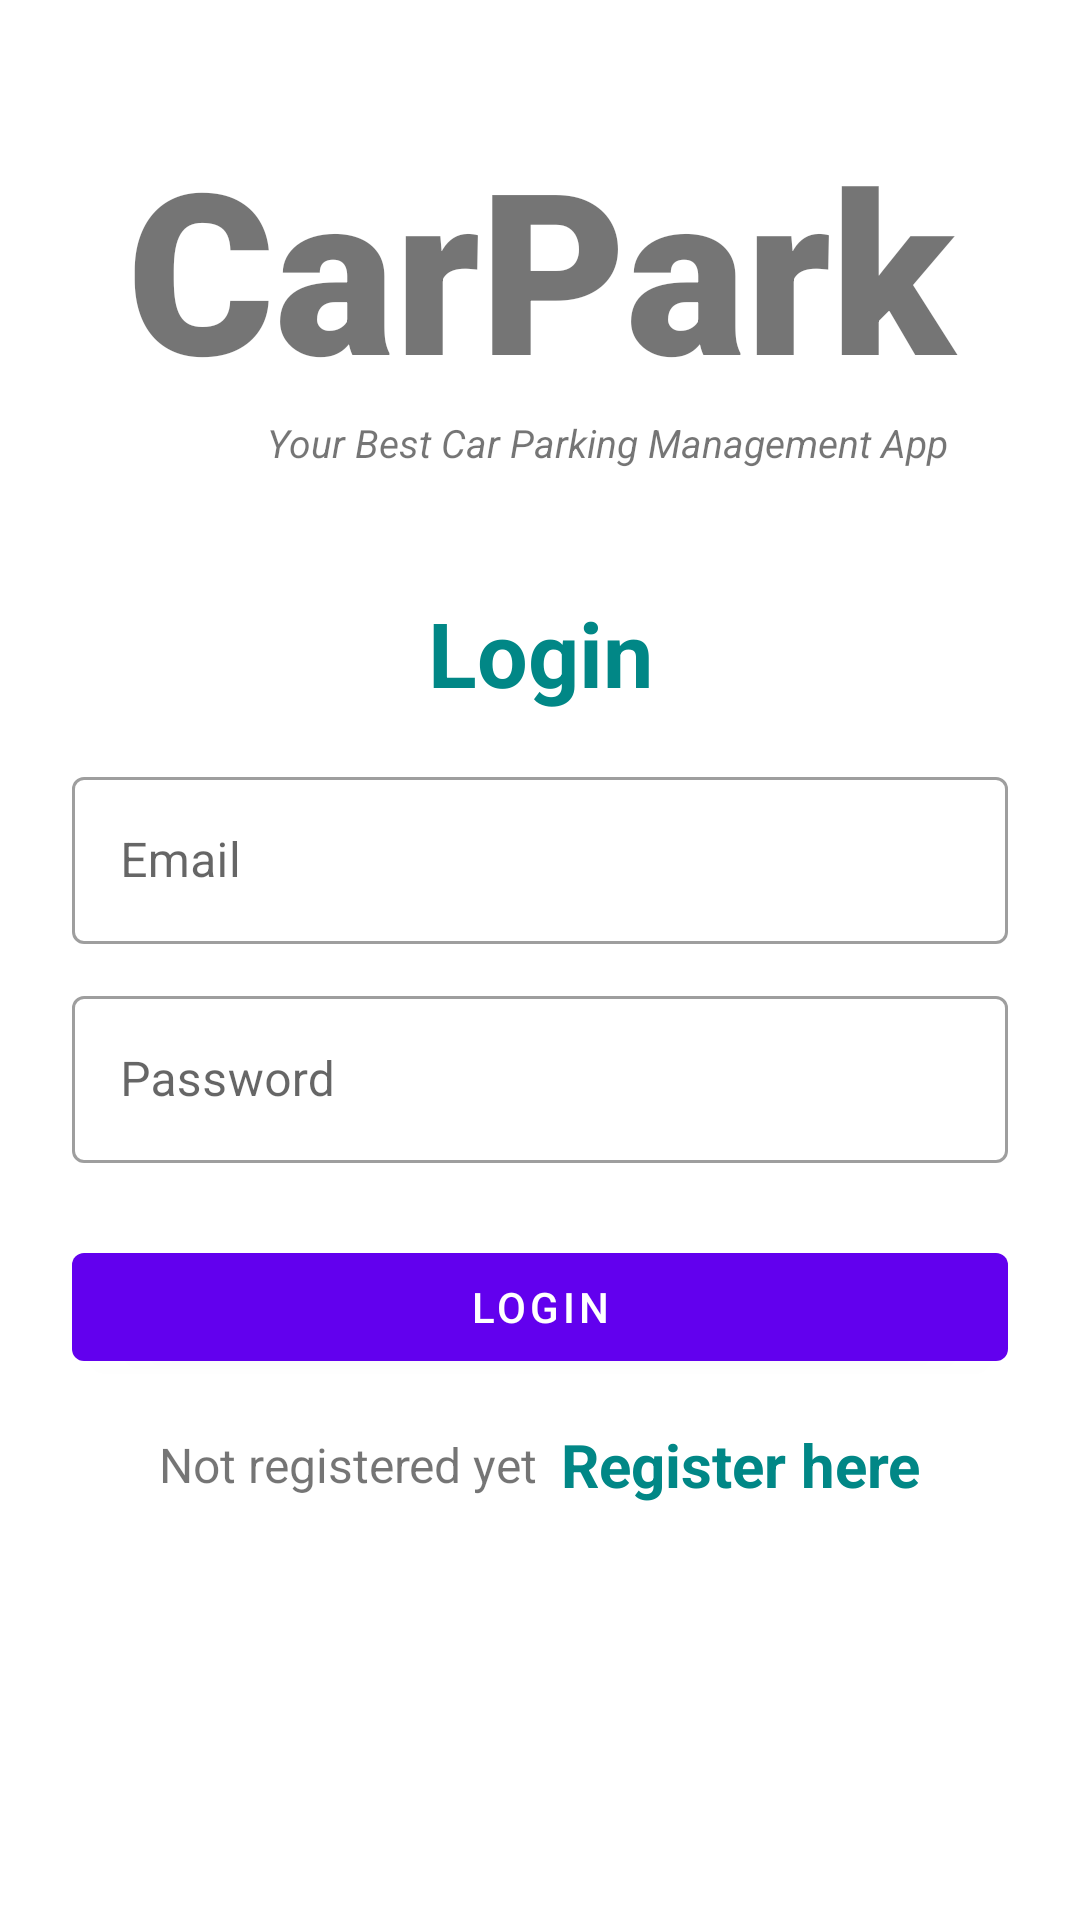

Produce the Android XML layout that renders to this screen, including the resource entries it uses.
<!-- AndroidManifest.xml: application theme Theme.ProjectPark -->
<!-- res/layout/activity_login.xml -->
<?xml version="1.0" encoding="utf-8"?>
<LinearLayout xmlns:android="http://schemas.android.com/apk/res/android"
    xmlns:app="http://schemas.android.com/apk/res-auto"
    xmlns:tools="http://schemas.android.com/tools"
    android:layout_width="match_parent"
    android:layout_height="match_parent"
    android:orientation="vertical"
    android:padding="24dp"
    tools:context=".LoginActivity">

    <TextView
        android:id="@+id/banner"
        android:layout_width="match_parent"
        android:layout_height="wrap_content"
        android:text="CarPark"
        android:textSize="75sp"
        android:textAlignment="center"
        android:textStyle="bold"
        android:fontFamily="sans-serif-black"
        app:layout_constraintTop_toTopOf="parent"
        app:layout_constraintRight_toRightOf="parent"
        app:layout_constraintLeft_toLeftOf="parent"
        android:layout_marginTop="15dp"
        />

    <TextView
        android:id="@+id/bannerDescription"
        android:layout_width="wrap_content"
        android:layout_height="wrap_content"
        android:text="Your Best Car Parking Management App"
        android:textAlignment="center"
        android:textSize="13sp"
        android:textStyle="italic"
        android:layout_marginLeft="65dp"
        app:layout_constraintLeft_toLeftOf="parent"
        app:layout_constraintRight_toRightOf="parent"
        app:layout_constraintTop_toBottomOf="@+id/banner" />

    <LinearLayout
        android:layout_width="match_parent"
        android:layout_height="match_parent"
        android:orientation="vertical"
        android:layout_gravity="center"
        android:layout_marginTop="25dp">

        <TextView
            android:layout_width="match_parent"
            android:layout_height="wrap_content"
            android:text="Login"
            android:textSize="30sp"
            android:textStyle="bold"
            android:textColor="@color/teal_700"
            android:gravity="center_horizontal"
            android:layout_marginVertical="16dp"/>


        <com.google.android.material.textfield.TextInputLayout
            android:layout_width="match_parent"
            style="@style/Widget.MaterialComponents.TextInputLayout.OutlinedBox"
            android:layout_height="wrap_content">

            <com.google.android.material.textfield.TextInputEditText
                android:id="@+id/etLoginEmail"
                android:layout_width="match_parent"
                android:layout_height="wrap_content"
                android:hint="Email"
                android:inputType="textEmailAddress"/>
        </com.google.android.material.textfield.TextInputLayout>


        <com.google.android.material.textfield.TextInputLayout
            android:layout_width="match_parent"
            style="@style/Widget.MaterialComponents.TextInputLayout.OutlinedBox"
            android:layout_height="wrap_content"
            android:layout_marginTop="12dp">

            <com.google.android.material.textfield.TextInputEditText
                android:id="@+id/etLoginPass"
                android:layout_width="match_parent"
                android:layout_height="wrap_content"
                android:hint="Password"
                android:inputType="textPassword"/>
        </com.google.android.material.textfield.TextInputLayout>

        <com.google.android.material.button.MaterialButton
            android:id="@+id/btnLogin"
            android:layout_width="match_parent"
            android:layout_height="wrap_content"
            android:layout_marginTop="24dp"
            android:text="Login"/>

        <LinearLayout
            android:layout_width="match_parent"
            android:layout_height="wrap_content"
            android:layout_marginTop="15dp"
            android:gravity="center"
            android:orientation="horizontal">

            <TextView
                android:layout_width="wrap_content"
                android:layout_height="wrap_content"
                android:text="Not registered yet"
                android:textSize="16sp"/>

            <TextView
                android:id="@+id/tvRegisterHere"
                android:layout_width="wrap_content"
                android:layout_height="wrap_content"
                android:layout_marginLeft="8dp"
                android:text="Register here"
                android:textColor="@color/teal_700"
                android:textStyle="bold"
                android:textSize="20sp"/>

        </LinearLayout>

    </LinearLayout>

</LinearLayout>
<!-- resources referenced by this layout -->
<resources>
  <style name="Theme.ProjectPark" parent="Theme.MaterialComponents.DayNight.DarkActionBar">
          
          <item name="colorPrimary">@color/purple_500</item>
          <item name="colorPrimaryVariant">@color/purple_700</item>
          <item name="colorOnPrimary">@color/white</item>
          
          <item name="colorSecondary">@color/teal_200</item>
          <item name="colorSecondaryVariant">@color/teal_700</item>
          <item name="colorOnSecondary">@color/black</item>
          
          <item name="android:statusBarColor">?attr/colorPrimaryVariant</item>
          
      </style>
  <!-- not gathered from this repository: default colours our renderer supplied (Android Studio template values) -->
  <color name="purple_500">#FF6200EE</color>
  <color name="purple_700">#FF3700B3</color>
  <color name="teal_200">#FF03DAC5</color>
  <color name="teal_700">#FF018786</color>
  <color name="black">#FF000000</color>
  <color name="white">#FFFFFFFF</color>
</resources>
